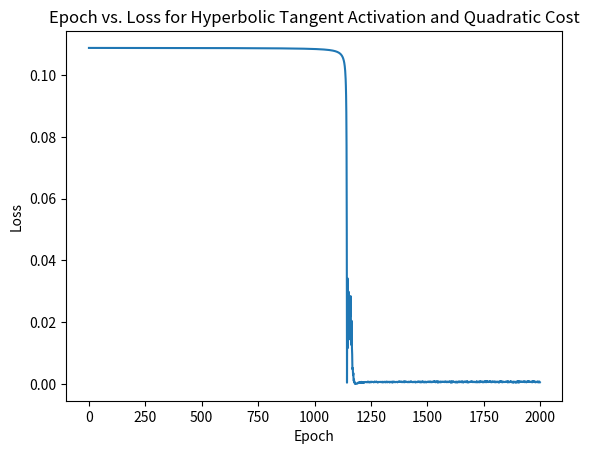

This chart was generated by the following Python code:
#### Libraries
# Standard library
import random
import time

# Third-party libraries
import numpy as np
import matplotlib.pyplot as plt

class Network(object):

    def __init__(self, sizes):
        self.EpochList = []
        self.LossList = []
        

        self.num_layers = len(sizes) 
        self.sizes = sizes
        self.biases = [np.array([[-10], [5], [0]]), np.array([[5]])]

        # 3D array [i][j][k]; i denotes the layer, j denotes the neuron number, k denotes that the value is needed as an int not array(each bias is in an array with only one element)

        self.weights = [np.array([[0.5], [0.5], [0.5]]), np.array([[ 0.5,0.5, 0.5]])]
        # 

    def feedforward(self, a):
        for b, w in zip(self.biases, self.weights):
            a = np.tanh(np.dot(w, a)+b)
        return a

    def SGD(self, training_data, epochs, mini_batch_size, eta,
            test_data=None):

        if test_data: n_test = len(test_data) # 
        n = len(training_data)
        for j in range(epochs):
            self.EpochList.append(j)
            time1 = time.time()
            random.shuffle(training_data)
            mini_batches = [
                training_data[k:k+mini_batch_size]
                for k in range(0, n, mini_batch_size)]
            for mini_batch in mini_batches:
                self.update_mini_batch(mini_batch, eta)
            time2 = time.time()
            if test_data:
                print("Epoch {0}: {1} / {2}, took {3:.2f} seconds".format(
                    j, self.evaluate(test_data), n_test, time2-time1))
            else:
                print("Epoch {0} complete in {1:.2f} seconds".format(j, time2-time1))
            
            #print(self.biases)
            #print(self.weights)


    def update_mini_batch(self, mini_batch, eta):
        nabla_b = [np.zeros(b.shape) for b in self.biases] # .shape prints number of elements in each dimesnion of array i.e ([[1, 2, 3, 4], [5, 6, 7, 8]]).shape => (2,4)
        nabla_w = [np.zeros(w.shape) for w in self.weights]
        for x, y in mini_batch:
            #print(x)
            #print(y)
            delta_nabla_b, delta_nabla_w = self.backprop(x, y)
            nabla_b = [nb+dnb for nb, dnb in zip(nabla_b, delta_nabla_b)]
            nabla_w = [nw+dnw for nw, dnw in zip(nabla_w, delta_nabla_w)]
        self.weights = [w-(eta/len(mini_batch))*nw
                        for w, nw in zip(self.weights, nabla_w)]
        self.biases = [b-(eta/len(mini_batch))*nb
                       for b, nb in zip(self.biases, nabla_b)]

    def backprop(self, x, y):
        nabla_b = [np.zeros(b.shape) for b in self.biases]
        nabla_w = [np.zeros(w.shape) for w in self.weights]
        # feedforward
        activation = x
        activations = [x] # list to store all the activations, layer by layer
        zs = [] # list to store all the z vectors, layer by layer
        for b, w in zip(self.biases, self.weights):
            z = np.dot(w, activation)+b
            zs.append(z)
            activation = np.tanh(z)
            activations.append(activation)
        # backward pass
        delta = self.cost_derivative(activations[-1], y) * \
            tanh_prime(zs[-1])
        nabla_b[-1] = delta
        nabla_w[-1] = np.dot(delta, np.transpose(activations[-2]))
        for l in range(2, self.num_layers):
            z = zs[-l]
            sp = tanh_prime(z)
            delta = np.dot(np.transpose(self.weights[-l+1]), delta) * sp
            nabla_b[-l] = delta
            nabla_w[-l] = np.dot(delta, np.transpose(activations[-l-1]))
        return (nabla_b, nabla_w)

    def evaluate(self, test_data):

        test_results = [tuple(((self.feedforward(x)[0][0]), y))
                        for (x, y) in test_data]
        print("Test Results: ", test_results)
        sum=0
        Cost =0
        for i in range(len(test_results)):
            if ((test_results[i][0]-test_results[i][1])**2 < 0.1):
                sum+=1 
            else:
                print((test_results[i][0]-test_results[i][1])**2)
        Cost+=(test_results[i][0]-test_results[i][1])**2
        print("Cost:", Cost)
        self.LossList.append(Cost)
        
        return sum

    def cost_derivative(self, output_activations, y):
        return 2*(output_activations-y)

    def graph_epoch_vs_loss(self):
        plt.plot(self.EpochList, self.LossList)
        plt.xlabel("Epoch")
        plt.ylabel("Loss")
        plt.title("Epoch vs. Loss for Hyperbolic Tangent Activation and Quadratic Cost")
        plt.show()

#### Miscellaneous functions
def sigmoid(z):
    """The sigmoid function."""
    return 1.0/(1.0+np.exp(-z))

def sigmoid_prime(z):
    """Derivative of the sigmoid function."""
    return sigmoid(z)*(1-sigmoid(z))

def tanh_prime(z):
    """Derivative of Hyperbolic Tangent"""
    return 1 - (np.tanh(z))**2


"""Testing the Sigmoid with Quadratic Cost"""
TrainingData = []
for i in range(100):
    TrainingData.append((i/100, 1- (i/100)))

TestData = [(0.25, 0.75),
            (0.45, 0.55),
            (0.33,0.67)]

TestNetwork = Network([1,3,1])

print("Weights Array Start", TestNetwork.weights, "Weights Array End")

TestNetwork.SGD(TrainingData, 2000, 1, 0.01, TestData)
print(TestNetwork.feedforward((0.4)))
TestNetwork.graph_epoch_vs_loss()


# Result = 0.60393417
"""Average Distance between Actual and Output"""
sum = 0
for a,y in TestData:
    sum += np.absolute(TestNetwork.feedforward(a)-y)

sum = sum/len(TestData)
print(sum)